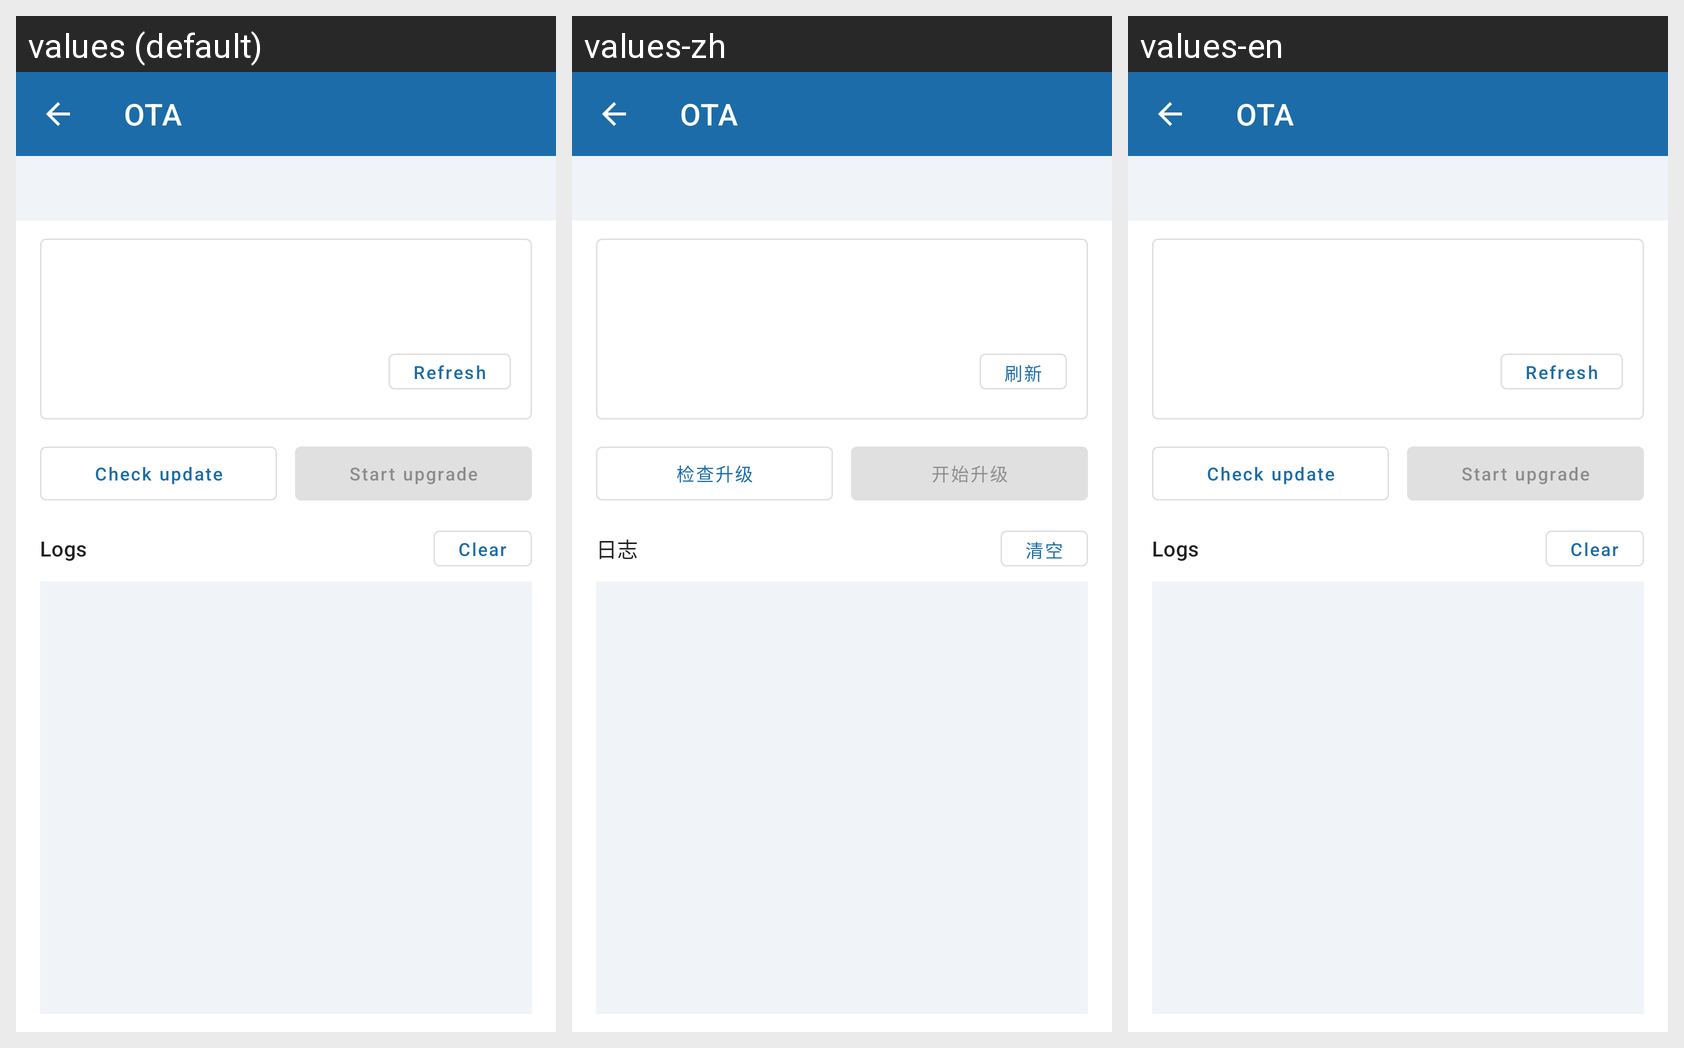

Strings drawn on this Android screen and how each of the app's shown locales translates them:
Android screen res/layout/fragment_ota_upgrade.xml rendered under 3 locales, left to right: values (default), values-zh, values-en. Device: Nexus 5 (rendered at 1080×1920; each locale shown at half size, 540×960, under a caption strip naming it); theme Theme.SDKDemo.
Strings drawn on this screen, with the default value and each locale's value (text and hints the layout hard-codes, and strings that could not be matched under every locale, appear in the picture but are not listed):

feature_ota
  values: OTA
  values-zh: OTA
  values-en: OTA

ota_refresh
  values: Refresh
  values-zh: 刷新
  values-en: Refresh

ota_check
  values: Check update
  values-zh: 检查升级
  values-en: Check update

ota_start
  values: Start upgrade
  values-zh: 开始升级
  values-en: Start upgrade

ota_logs
  values: Logs
  values-zh: 日志
  values-en: Logs

ota_clear_logs
  values: Clear
  values-zh: 清空
  values-en: Clear
